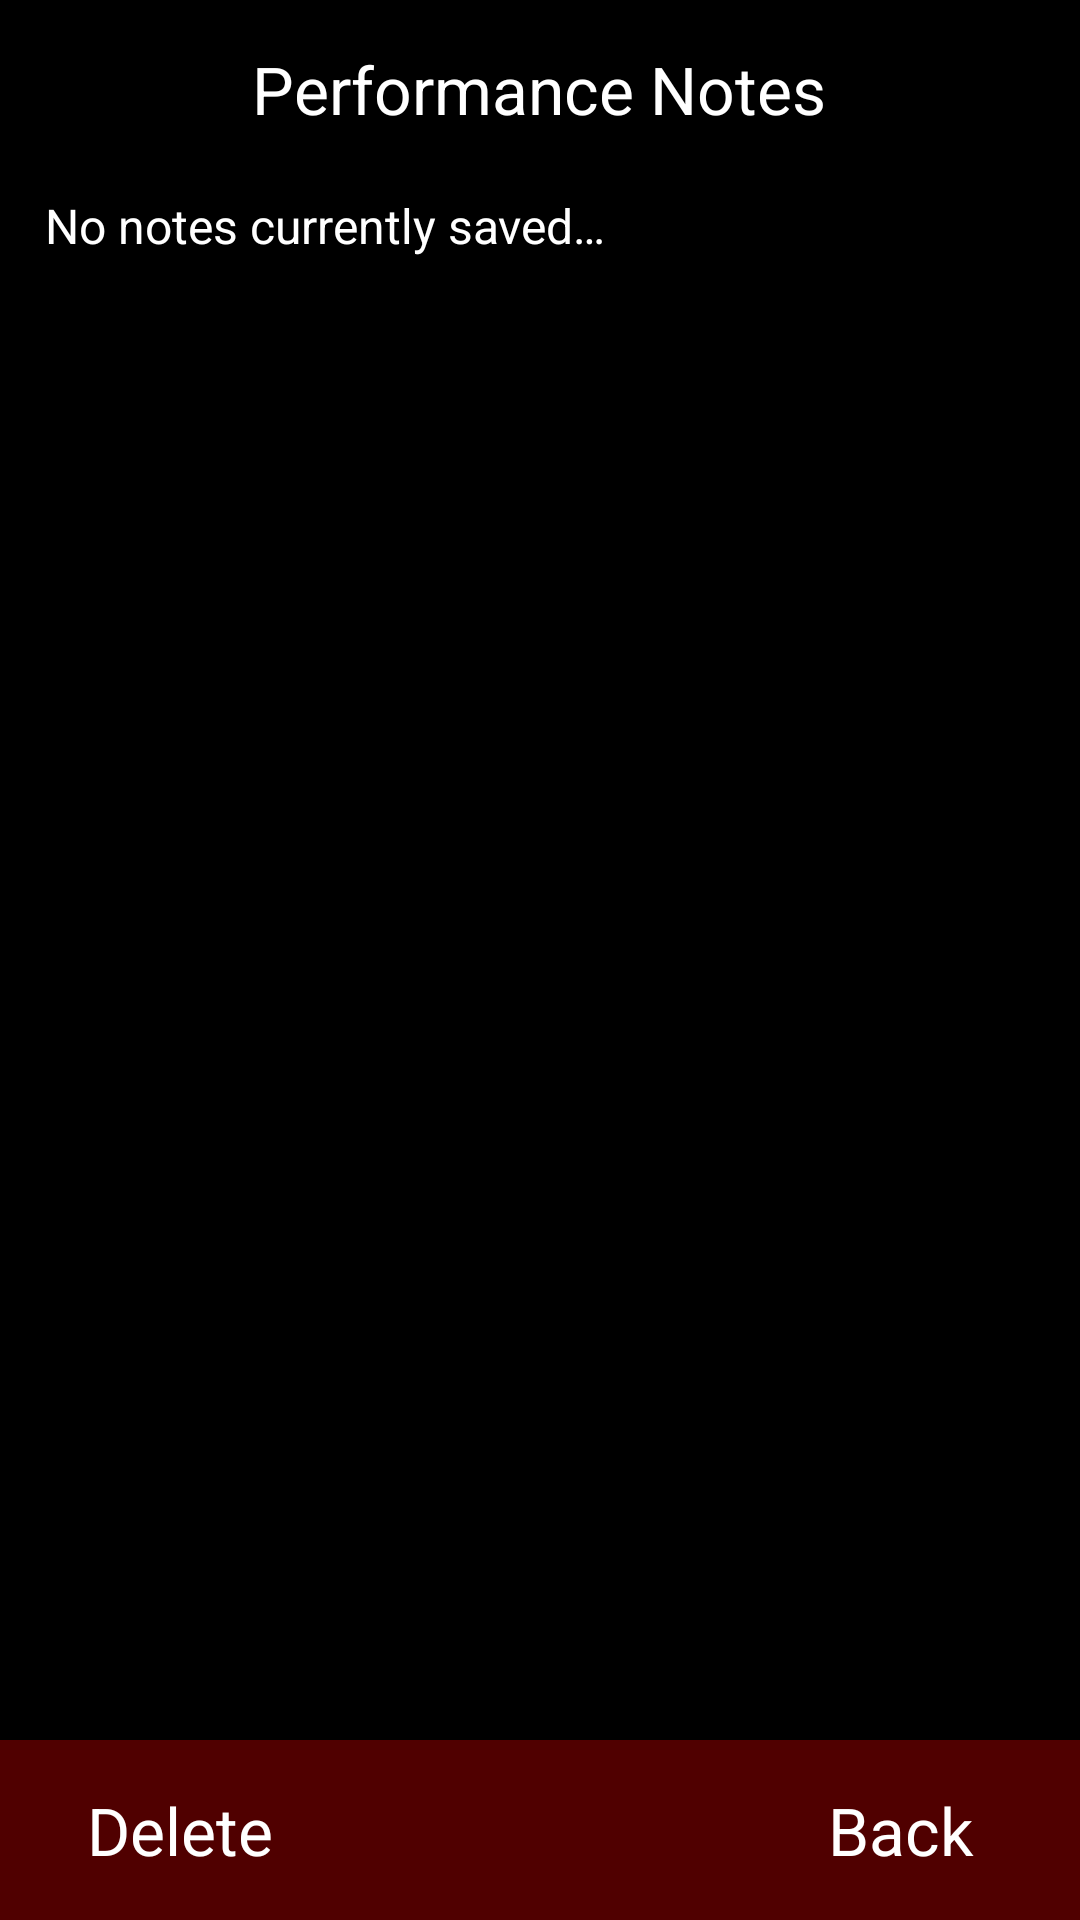

The Android layout XML behind this screen, and the referenced resources:
<!-- AndroidManifest.xml: application theme AppTheme -->
<!-- res/layout/view_notes_layout.xml -->
<?xml version="1.0" encoding="utf-8"?>

<RelativeLayout xmlns:android="http://schemas.android.com/apk/res/android"
    android:layout_width="match_parent"
    android:layout_height="match_parent"
    android:background="#000000"
    android:orientation="vertical" >

    <Button
        android:id="@+id/buttonDelete"
        android:layout_width="120dp"
        android:layout_height="60dp"
        android:layout_alignParentBottom="true"
        android:layout_alignParentLeft="true"
        android:background="#500000"
        android:text="@string/delete"
        android:textColor="#FFFFFF"
        android:textSize="22dp" />

    <Button
        android:id="@+id/buttonBack"
        android:layout_width="120dp"
        android:layout_height="60dp"
        android:layout_alignParentBottom="true"
        android:layout_alignParentRight="true"
        android:background="#500000"
        android:text="@string/back"
        android:textColor="#FFFFFF"
        android:textSize="22dp" />

    <TextView
        android:id="@+id/textBackground"
        android:layout_width="wrap_content"
        android:layout_height="60dp"
        android:layout_alignParentBottom="true"
        android:layout_toLeftOf="@+id/buttonBack"
        android:layout_toRightOf="@+id/buttonDelete"
        android:background="#500000"
        android:text=""
        android:textColor="#FFFFFF"
        android:textSize="28dp" />

    <TextView
        android:id="@+id/textHeading"
        android:layout_width="wrap_content"
        android:layout_height="wrap_content"
        android:layout_alignParentTop="true"
        android:layout_centerHorizontal="true"
        android:layout_marginTop="15dp"
        android:text="@string/performance_notes"
        android:textAppearance="?android:attr/textAppearanceLarge"
        android:textColor="#FFFFFF" />

    <TextView
        android:id="@+id/textNotice"
        android:layout_width="wrap_content"
        android:layout_height="wrap_content"
        android:layout_alignParentLeft="true"
        android:layout_below="@+id/textHeading"
        android:layout_marginLeft="15dp"
        android:layout_marginTop="20dp"
        android:text="@string/no_notes"
        android:textColor="#FFFFFF"
        android:textSize="16dp" />

    <ListView
        android:id="@id/android:list"
        android:layout_width="match_parent"
        android:layout_height="wrap_content"
        android:layout_above="@+id/buttonDelete"
        android:layout_alignParentLeft="true"
        android:layout_below="@+id/textHeading" >
    </ListView>

</RelativeLayout>
<!-- resources referenced by this layout -->
<resources>
  <string name="back">Back</string>
  <string name="delete">Delete</string>
  <string name="no_notes">No notes currently saved…</string>
  <string name="performance_notes">Performance Notes</string>
  <style name="AppTheme" parent="android:Theme.Light" />
</resources>
